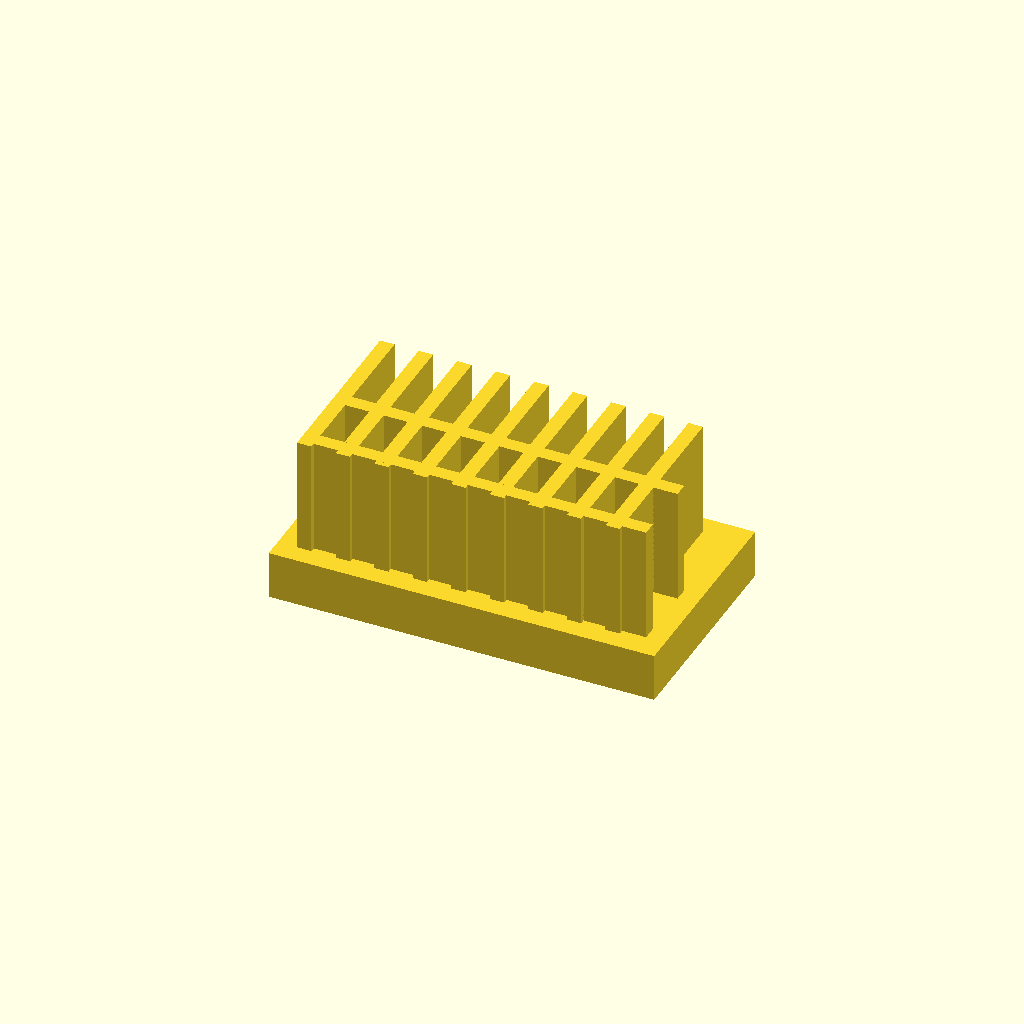
Cell 1: rendered with the file's own defaults.
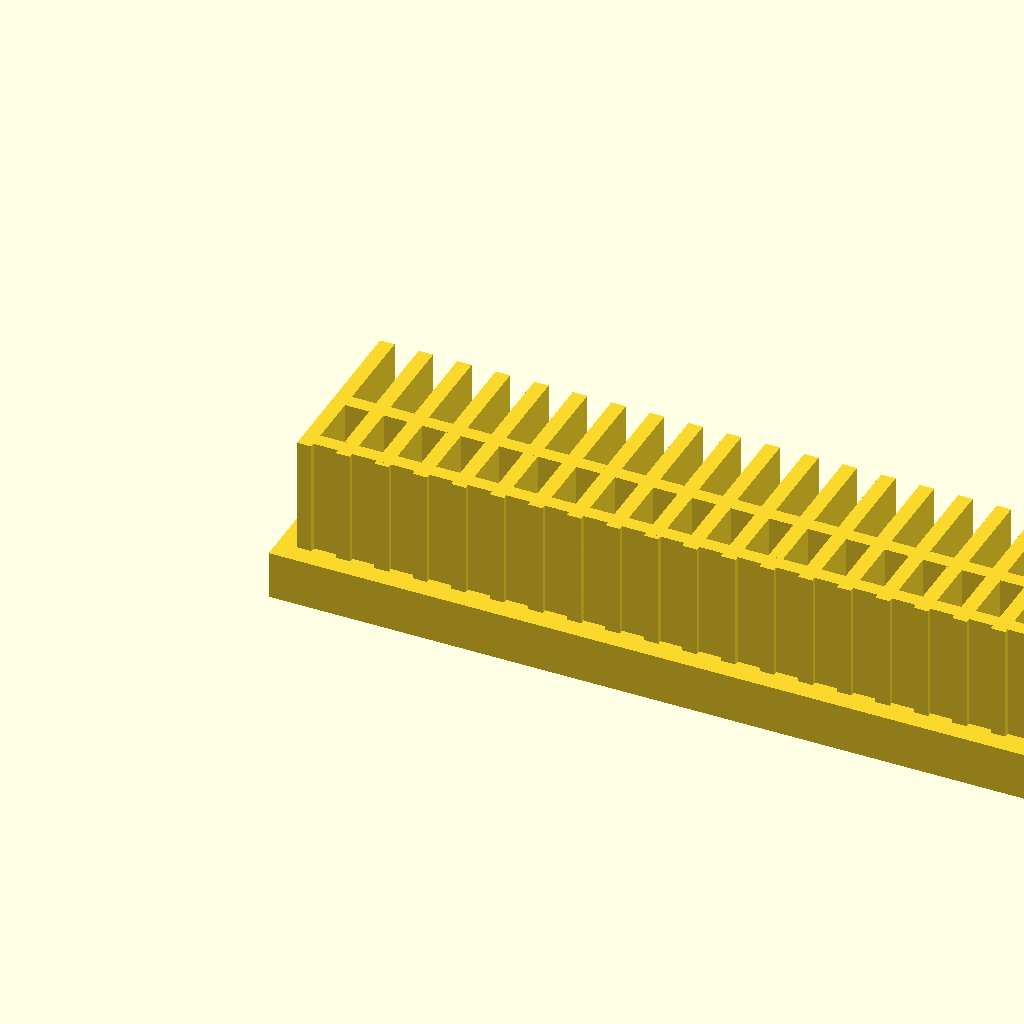
Cell 2: base_l = 160 (everything else at default).
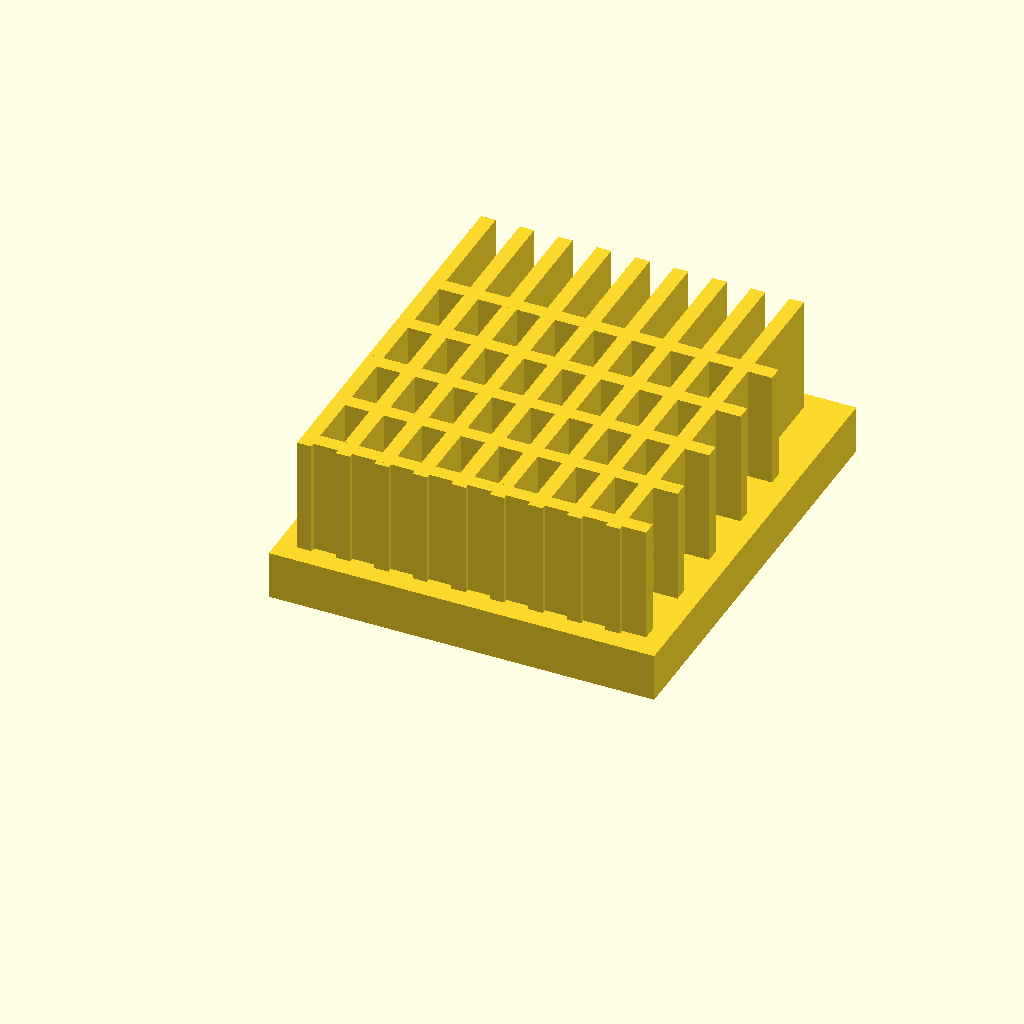
Cell 3: the same model with base_w = 90.
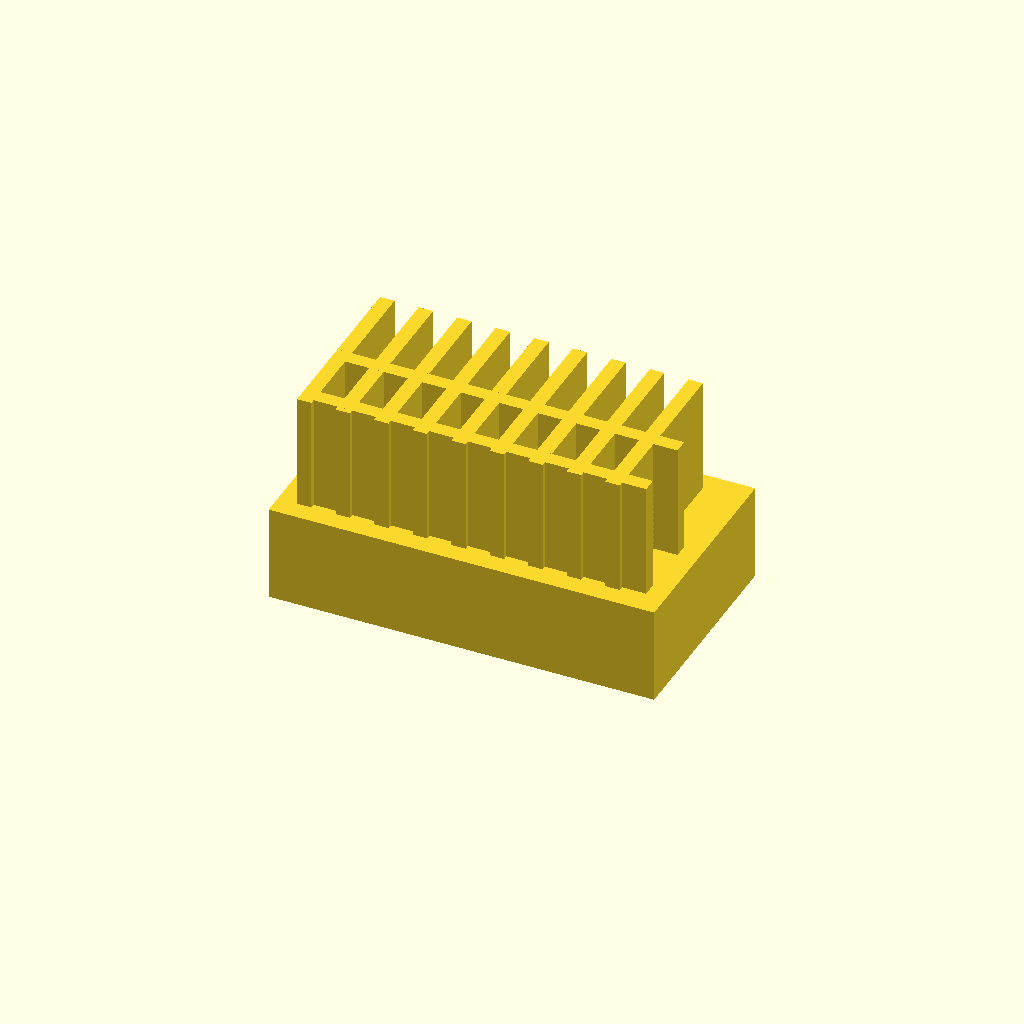
Cell 4 — base_t set to 20, the other parameters unchanged.
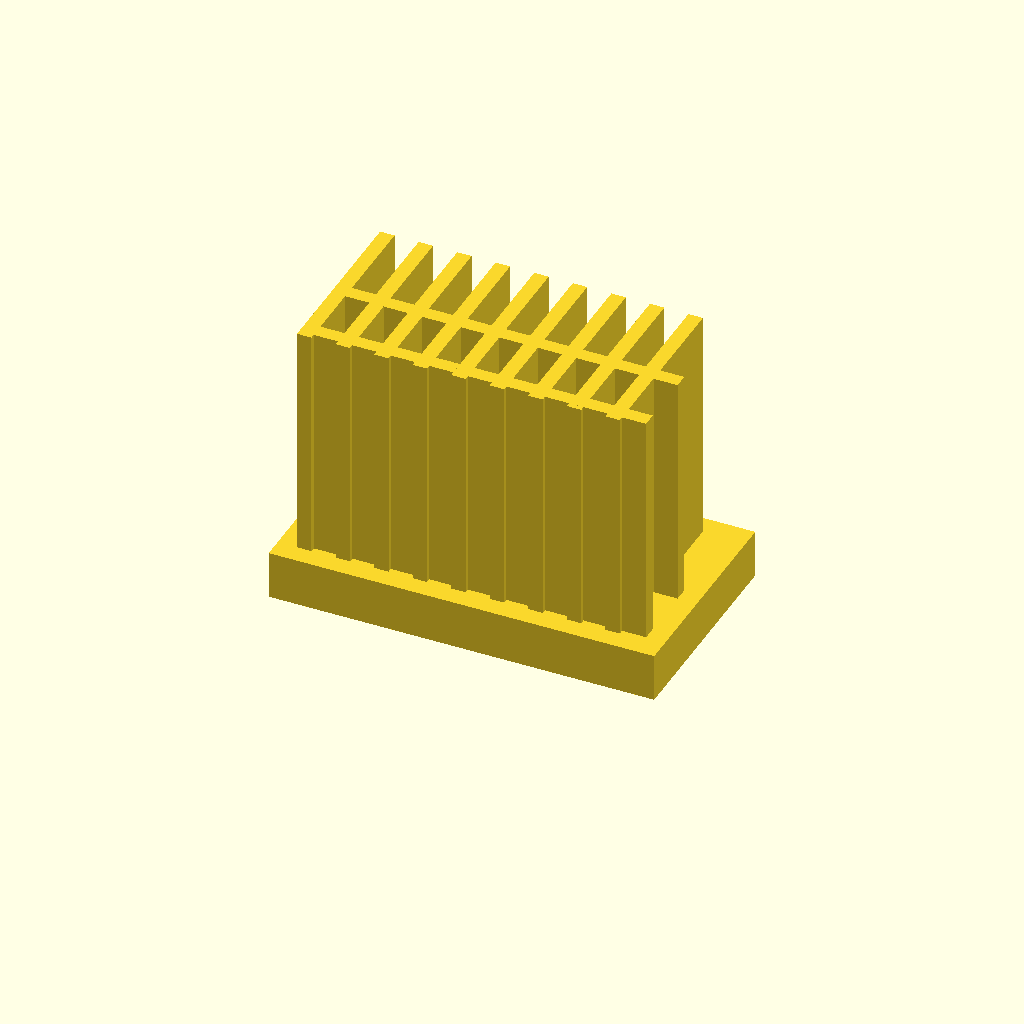
Cell 5: the same model with fin_h = 50.
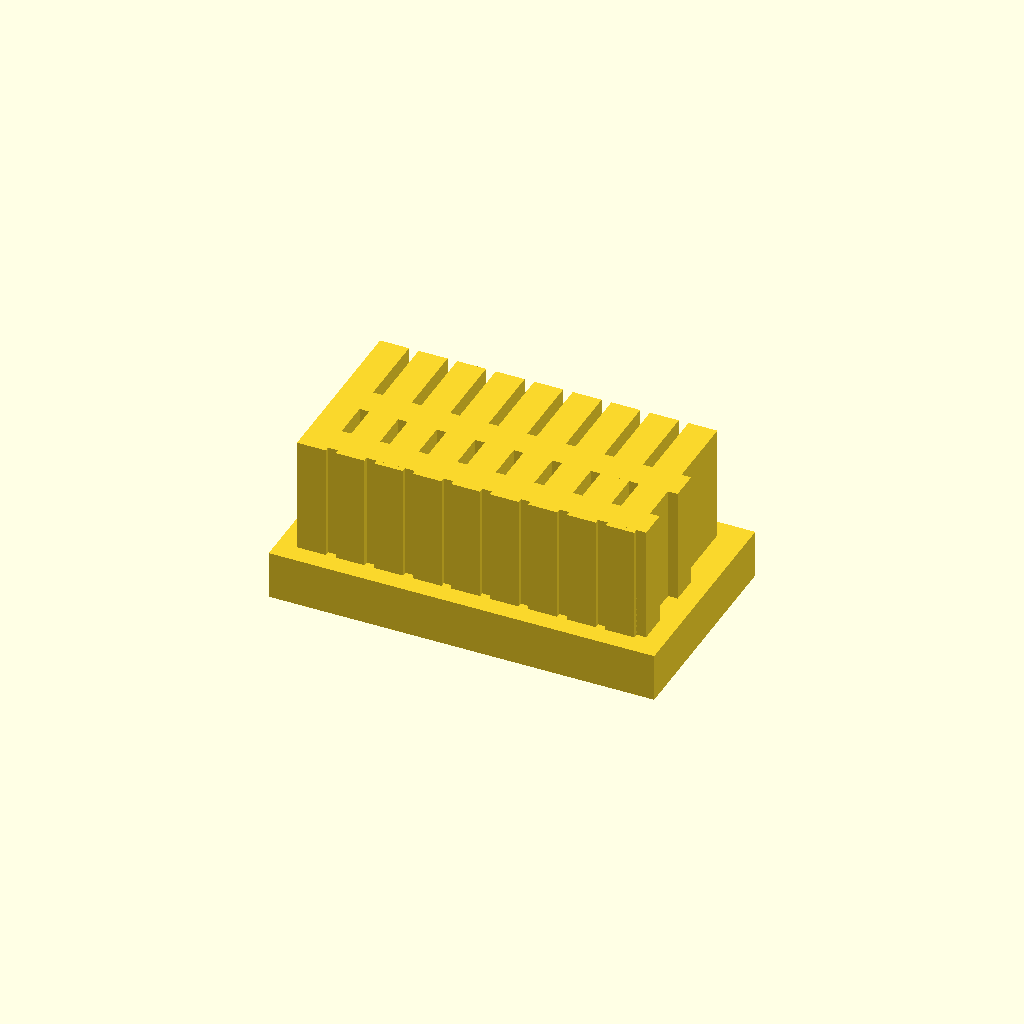
Cell 6 — fin_t set to 6, the other parameters unchanged.
All cells are drawn from one camera (rotation 55°, 0°, 25°, orthographic, colour scheme Cornfield), so only the parameter changes between them.
Source of the model, optional_data/data/solid2/heatsink/part_0019.scad:
$fn = 32;

// ----------------------------------------------------------------------
// Heatsink: cross fin block
// ----------------------------------------------------------------------

// --- parameters (mm) ---
base_l = 80;              // base length, X
base_w = 45;              // base width, Y
base_t = 10;              // base plate thickness
fin_h = 25;               // fin height above the base
fin_t = 3;                // fin thickness
edge = 4;                 // margin from the base ends
pitch = 8;                // fin pitch
rib_pitch = 14;           // cross rib pitch

n_fins = floor((base_l - 2 * edge - fin_t) / pitch) + 1;  // fin count
total_h = base_t + fin_h - 1;  // overall height
n_ribs = floor((base_w - 2 * edge) / rib_pitch);  // rib count

union() {
  cube([base_l, base_w, base_t]);
  for (i = [0 : n_fins - 1])
    translate([edge + i * pitch, edge, base_t - 1])
      cube([fin_t, base_w - 2 * edge, fin_h]);
  for (i = [0 : n_ribs - 1])
    translate([edge, edge + 1 + i * rib_pitch, base_t - 1])
      cube([base_l - 2 * edge, fin_t, fin_h]);
}
Parameter table extracted from the source (name, type, default, range or options):
base_l: number, default 80
base_w: number, default 45
base_t: number, default 10
fin_h: number, default 25
fin_t: number, default 3
edge: number, default 4
pitch: number, default 8
rib_pitch: number, default 14
